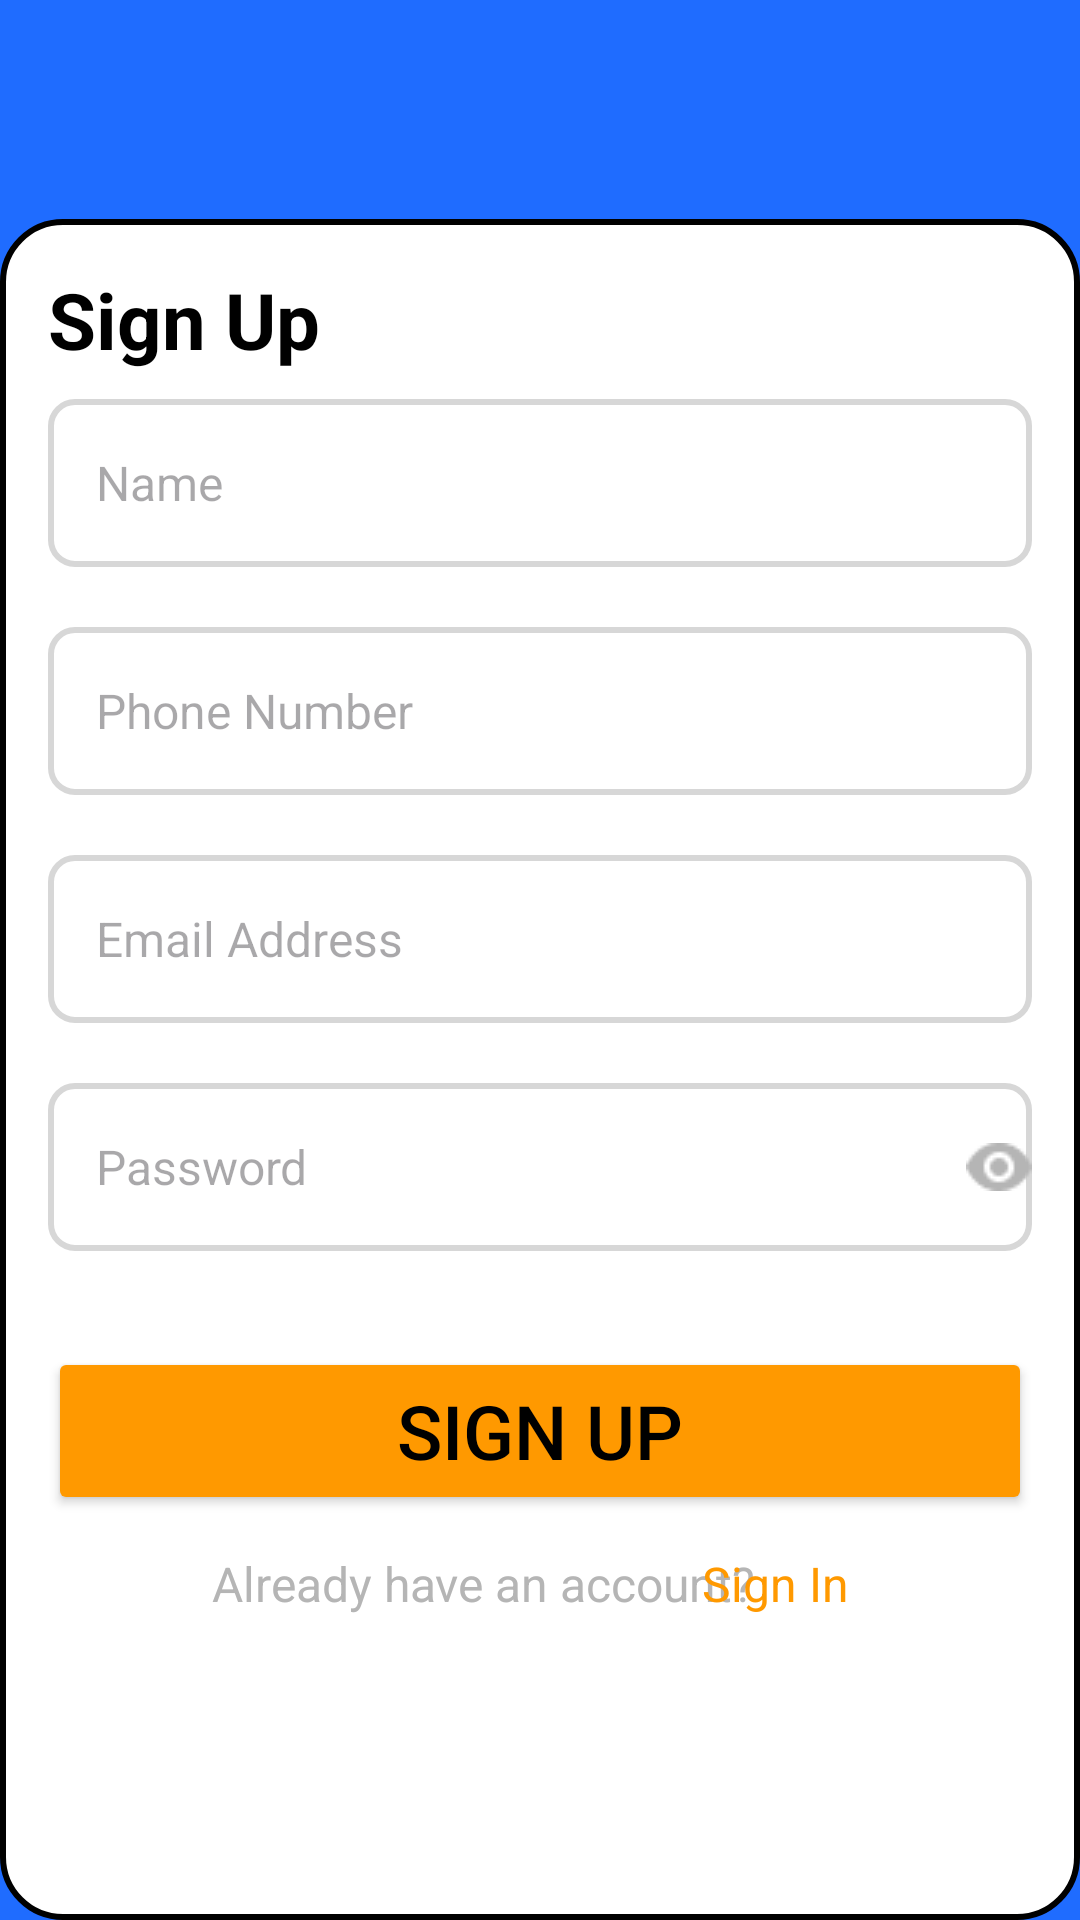

Layout XML and referenced resources for this Android screen:
<!-- AndroidManifest.xml: application theme Theme.FTOPApplication -->
<!-- res/layout/activity_sign_up.xml -->
<androidx.constraintlayout.widget.ConstraintLayout
    xmlns:android="http://schemas.android.com/apk/res/android"
    xmlns:app="http://schemas.android.com/apk/res-auto"
    xmlns:tools="http://schemas.android.com/tools"
    android:layout_width="match_parent"
    android:layout_height="match_parent"
    android:background="#1F6CFF">

    
    <ImageView
        android:id="@+id/logo"
        android:layout_width="99dp"
        android:layout_height="99dp"
        android:layout_marginTop="84dp"
        android:src="@drawable/logo"
        app:layout_constraintTop_toTopOf="parent"
        app:layout_constraintStart_toStartOf="parent"
        app:layout_constraintEnd_toEndOf="parent" />

    <ImageView
        android:id="@+id/my_vector_image1"
        android:layout_width="610dp"
        android:layout_height="328dp"
        android:layout_marginLeft="-98.97dp"
        android:layout_marginTop="152dp"
        android:src="@drawable/vector_1"
        app:layout_constraintStart_toStartOf="parent"
        app:layout_constraintTop_toTopOf="parent" />

    <ImageView
        android:id="@+id/my_vector_image2"
        android:layout_width="550dp"
        android:layout_height="273dp"
        android:layout_marginLeft="-62.05dp"
        android:layout_marginTop="200dp"
        android:src="@drawable/vector_1"
        app:layout_constraintStart_toStartOf="parent"
        app:layout_constraintTop_toTopOf="parent" />

    

    
    <androidx.constraintlayout.widget.ConstraintLayout
        android:layout_width="match_parent"
        android:layout_height="567dp"
        android:layout_marginTop="24dp"
        android:background="@drawable/border_background"
        app:layout_constraintBottom_toBottomOf="parent"
        app:layout_constraintEnd_toEndOf="parent"
        app:layout_constraintStart_toStartOf="parent"
        app:layout_constraintTop_toBottomOf="@id/tvTitle"
        tools:ignore="NotSibling">

        <EditText
            android:id="@+id/edtName"
            android:layout_width="match_parent"
            android:layout_height="56dp"
            android:layout_marginTop="60dp"
            android:layout_marginStart="16dp"
            android:layout_marginEnd="16dp"
            android:background="@drawable/edittext_background"
            android:hint="Name"
            android:paddingStart="16dp"
            android:textSize="16sp"
            app:layout_constraintEnd_toEndOf="parent"
            app:layout_constraintHorizontal_bias="0.504"
            app:layout_constraintStart_toStartOf="parent"
            app:layout_constraintTop_toTopOf="parent" />

        <EditText
            android:id="@+id/edtPhone"
            android:layout_width="match_parent"
            android:layout_marginStart="16dp"
            android:layout_marginEnd="16dp"
            android:layout_height="56dp"
            android:layout_marginTop="20dp"
            android:inputType="numberDecimal"
            android:background="@drawable/edittext_background"
            android:hint="Phone Number"
            android:paddingStart="16dp"
            android:textSize="16sp"
            app:layout_constraintEnd_toEndOf="parent"
            app:layout_constraintStart_toStartOf="parent"
            app:layout_constraintTop_toBottomOf="@id/edtName" />

        <EditText
            android:id="@+id/edtEmail"
            android:layout_width="match_parent"
            android:layout_height="56dp"
            android:layout_marginTop="20dp"
            android:layout_marginStart="16dp"
            android:layout_marginEnd="16dp"
            android:background="@drawable/edittext_background"
            android:hint="Email Address"
            android:paddingStart="16dp"
            android:textSize="16sp"
            app:layout_constraintEnd_toEndOf="parent"
            app:layout_constraintStart_toStartOf="parent"
            app:layout_constraintTop_toBottomOf="@id/edtPhone" />

        <EditText
            android:id="@+id/edtPassword"
            android:layout_width="match_parent"
            android:layout_height="56dp"
            android:layout_marginTop="20dp"
            android:layout_marginStart="16dp"
            android:layout_marginEnd="16dp"
            android:background="@drawable/edittext_background"
            android:drawableEnd="@drawable/ic_eye"
            android:hint="Password"
            android:inputType="textPassword"
            android:paddingStart="16dp"
            android:textSize="16sp"
            app:layout_constraintEnd_toEndOf="parent"
            app:layout_constraintStart_toStartOf="parent"
            app:layout_constraintTop_toBottomOf="@id/edtEmail" />

        <Button
            android:id="@+id/btnSignUp"
            android:layout_width="match_parent"
            android:layout_height="56dp"
            android:layout_marginStart="16dp"
            android:layout_marginEnd="16dp"
            android:layout_marginTop="32dp"
            android:backgroundTint="#FF9900"
            android:text="Sign Up"
            android:gravity="center"

            android:textSize="25dp"
            android:textColor="#000000"
            app:layout_constraintEnd_toEndOf="parent"
            app:layout_constraintStart_toStartOf="parent"
            app:layout_constraintTop_toBottomOf="@id/edtPassword" />

        <TextView
            android:id="@+id/tvSignIn"
            android:layout_width="wrap_content"
            android:layout_height="wrap_content"
            android:layout_marginTop="12dp"
            android:text="Already have an account? "
            android:textColor="#B5B5B5"
            android:textSize="16sp"
            app:layout_constraintEnd_toEndOf="parent"
            app:layout_constraintHorizontal_bias="0.404"
            app:layout_constraintStart_toStartOf="parent"
            app:layout_constraintTop_toBottomOf="@id/btnSignUp" />

        <TextView
            android:id="@+id/SignIn"
            android:layout_width="wrap_content"
            android:layout_height="wrap_content"
            android:layout_marginTop="12dp"
            android:text="Sign In "
            android:textColor="#FF9900"
            android:textSize="16sp"
            app:layout_constraintEnd_toEndOf="parent"
            app:layout_constraintHorizontal_bias="0.762"
            app:layout_constraintStart_toStartOf="parent"
            app:layout_constraintTop_toBottomOf="@id/btnSignUp" />

        <TextView
            android:id="@+id/tvTitle"
            android:layout_width="wrap_content"
            android:layout_height="wrap_content"
            android:layout_marginStart="16dp"
            android:layout_marginTop="16dp"
            android:text="Sign Up"
            android:textColor="#000000"
            android:textSize="26sp"
            android:textStyle="bold"
            app:layout_constraintStart_toStartOf="parent"
            app:layout_constraintTop_toTopOf="parent" />
    </androidx.constraintlayout.widget.ConstraintLayout>
</androidx.constraintlayout.widget.ConstraintLayout>
<!-- resources referenced by this layout -->
<resources>
  <!-- drawable border_background (drawable) -->
  <?xml version="1.0" encoding="utf-8"?>
  <shape xmlns:android="http://schemas.android.com/apk/res/android">
      <solid android:color="#FFFFFF"/> 
      <stroke
          android:width="2dp"
          android:color="#000000"/>
      <corners android:radius="20dp"/>
  </shape>
  <!-- drawable edittext_background (drawable) -->
  <?xml version="1.0" encoding="utf-8"?>
  <shape xmlns:android="http://schemas.android.com/apk/res/android"
      android:shape="rectangle">
      <solid android:color="#FFFFFF" /> 
      <corners android:radius="8dp" /> 
      <stroke
          android:width="2dp"
          android:color="#D7D7D7" /> 
  </shape>
  <!-- drawable ic_eye: png bitmap (drawable, 520 bytes) -->
  <!-- drawable logo: png bitmap (drawable, 5882 bytes) -->
  <!-- drawable vector_1 (drawable) -->
  <vector xmlns:android="http://schemas.android.com/apk/res/android"
      xmlns:aapt="http://schemas.android.com/aapt"
      android:width="375dp"
      android:height="256dp"
      android:viewportWidth="375"
      android:viewportHeight="256">
      <path
          android:pathData="M264.16,3.96L-111.78,96.54L-144.49,254.54L427.91,334.77L459.88,106.65L371.57,29.9C342.12,4.31 302.05,-5.37 264.16,3.96Z"
          android:strokeAlpha="0.15"
          android:fillAlpha="0.15">
          <aapt:attr name="android:fillColor">
              <gradient
                  android:startX="351.41"
                  android:startY="-75.92"
                  android:endX="177.3"
                  android:endY="270.95"
                  android:type="linear">
                  <item android:offset="0" android:color="#FFFFFFFF"/>
                  <item android:offset="1" android:color="#00FFFFFF"/>
              </gradient>
          </aapt:attr>
      </path>
  </vector>
  <style name="Theme.FTOPApplication" parent="Base.Theme.FTOPApplication" />
  <style name="Base.Theme.FTOPApplication" parent="Theme.Material3.DayNight.NoActionBar">
          
          
      </style>
</resources>
